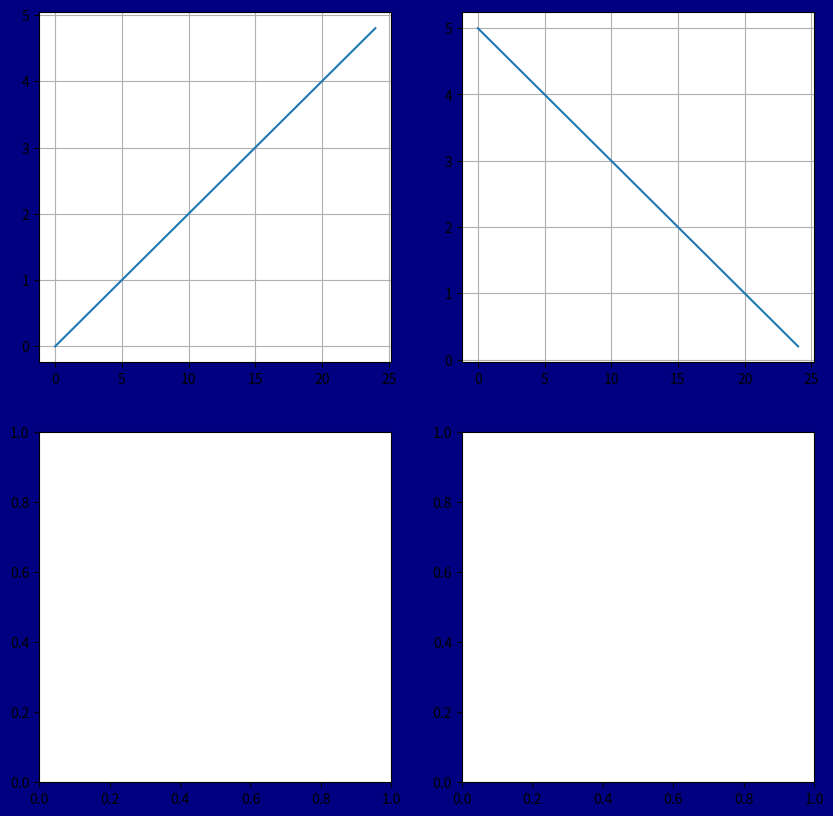

Reproduce this figure in Python.
import numpy as np
import matplotlib.pyplot as plt
import seaborn as sns


#sns.set_theme()
#
#input_values = [1, 2, 3, 4, 5]
#squares = [1, 4, 9, 16, 25]
#
#fig, ax = plt.subplots()
#
#ax.scatter(input_values, squares, s=50, c='red', label='points')
#ax.plot(input_values, squares, linewidth=3, label='line')
#
#ax.set_title('Square Numbers', fontsize=30)
#ax.set_xlabel('Value', fontsize=15)
#ax.set_ylabel('Square of Value', fontsize=15)
#ax.tick_params(axis='both', labelsize=12)
#ax.grid(True) # или так можно ax.grid() просто добавляет сетку
#ax.legend()
#plt.show()
"""====================================================================================================================="""
#plt.subplot(2,3,1)
#plt.plot(np.random.random(10))
#plt.subplot(2,3,2)
#plt.plot(np.random.random(10))
#plt.subplot(233)#тоже самое что и с запятыми
#plt.plot(np.random.random(10))
#ax3=plt.subplot(212)
#plt.plot(np.random.random(10))
#plt.grid()
#plt.show()
#plt.figure(figsize=(15, 5))  # Широкая фигура для 3х графиков






# fig=plt.figure(figsize=(7,4))
# #fig= это еще одна фигура, то есть окно
# #если мы пишем еще одну фигуру(окно)  в коде,то будет открываться 2 одновременно
# #plt.figure(figsize=(7,4)) ==а с помощь figure а потом figsize сразу устанавливаем (задаем ) размер окну
# ax1=fig.add_subplot(3,1,3)
# #plt.plot(np.arange(0,5,0.2))











f,ax=plt.subplots(2,2)#по 2 графика в двух строках
f.set_size_inches(10,10)
#f.set_size_inches(10,10) ==f(фигура)==это само окно которое всплывает при запуске программы
f.set_facecolor('#000080')
#set_facecolor('#00FFFF') == тут мы задаем цвет самого всплывающего окна,то есть фон на котором будут графики
ax[0,0].plot(np.arange(0,5,0.2))
#(0,5, 0.2) с расстоянием от 0 и до 5 и с шагом 0.2 
#[0,0]=первая координатная ось
ax[0,0].grid()
#ax[0,0].grid() ==отображение сетки для первого графика через grid()
ax[0,1].plot(np.arange(5,0,-0.2))
#ax[0,1] ==2й график
# plot(np.arange(5,0,-0.2))  == тут мы убывающий строим то есть мы на графике показываем с 5 и в низ к нулю и также убывающий гаш с минусом(-0ю2)
ax[0,1].grid() #сетка для 2-го
plt.show()












#plt.subplot(1, 3, 1)  # 1-й график
#plt.plot([1, 2, 3], [1, 2, 1])
#plt.title("Колонка 1")
#
#plt.subplot(1, 3, 2)  # 2-й график
#plt.plot([1, 2, 3], [2, 1, 2])#пересечение x y,x y,x y
#plt.title("Колонка 2")
#
#plt.subplot(1, 3, 3)  # 3-й график
#plt.plot(np.random.random(10))# рандомный рисунок
#plt.title("Колонка 3")
#
#plt.show()


